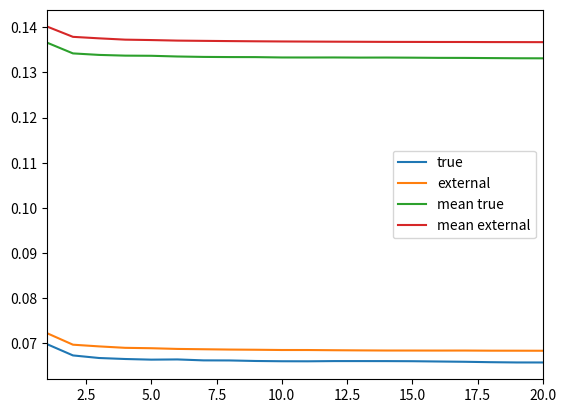

The script that saved this image:
import matplotlib.pyplot as plt
import numpy

mean_1 = [0.13663037, 0.13423052, 0.13389714, 0.13373686, 0.13370275, 0.13354513, 0.13345233, 0.13341816, 0.1334076, 0.13332973, 0.13332243, 0.13333094, 0.133302, 0.13331175, 0.13328338, 0.13324343, 0.13323067, 0.13319276, 0.13315625, 0.13313967]

std_1 = [0.06980102, 0.067285605, 0.06671413, 0.066492274, 0.06635094, 0.066397175, 0.06618846, 0.06617135, 0.066053644, 0.065995164, 0.06598303, 0.06603098, 0.06603025, 0.06602557, 0.06600252, 0.06593905, 0.065878384, 0.06578707, 0.0657271, 0.06572234]


mean_2 = [0.14019872, 0.13790102, 0.13757043, 0.1372797, 0.13718845, 0.1370672, 0.13701095, 0.13696009, 0.13691418, 0.1368771, 0.13685127, 0.136826, 0.13680673, 0.13678236, 0.13677469, 0.13676186, 0.13675848, 0.13674162, 0.13673504, 0.13672301]

std_2 = [0.0722314, 0.06966433, 0.06928812, 0.068968646, 0.06888207, 0.06872583, 0.068654455, 0.068585075, 0.06854424, 0.068487264, 0.06848353, 0.06843696, 0.06840184, 0.06837274, 0.06836959, 0.06836263, 0.06836712, 0.06833791, 0.06833151, 0.06832138]

plt.plot(range(1, 21), std_1, label='true')
plt.plot(range(1, 21), std_2, label='external')
plt.plot(range(1, 21), mean_1, label='mean true')
plt.plot(range(1, 21), mean_2, label='mean external')
plt.xlim(1, 20)
plt.legend()
plt.show()
